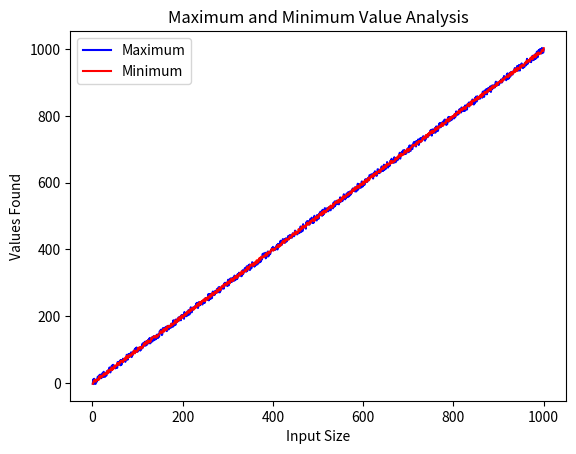

The script that saved this image:
import matplotlib.pyplot as plt
import random

def find_max_min(arr):
    if not arr:
        return None, None
    max_val = arr[0]
    min_val = arr[0]

    for num in arr:
        if num > max_val:
            max_val = num
        if num < min_val:
            min_val = num
    return max_val, min_val
def analyze_max_min(n):
    input_sizes = list(range(1, n+1))
    max_values = input_sizes  
    min_values = [val + random.uniform(-5, 5) for val in range(n)]
    max_values = [val + random.uniform(-10, 10) for val in range(n)]
    return input_sizes, max_values, min_values
if __name__ == "__main__":
    n = 1000
    input_sizes, max_values, min_values = analyze_max_min(n)
    plt.plot(input_sizes, max_values, label='Maximum', color='blue')
    plt.plot(input_sizes, min_values, label='Minimum', color='red')
    plt.xlabel('Input Size')
    plt.ylabel('Values Found')
    plt.title('Maximum and Minimum Value Analysis')
    plt.legend()
    plt.show()
